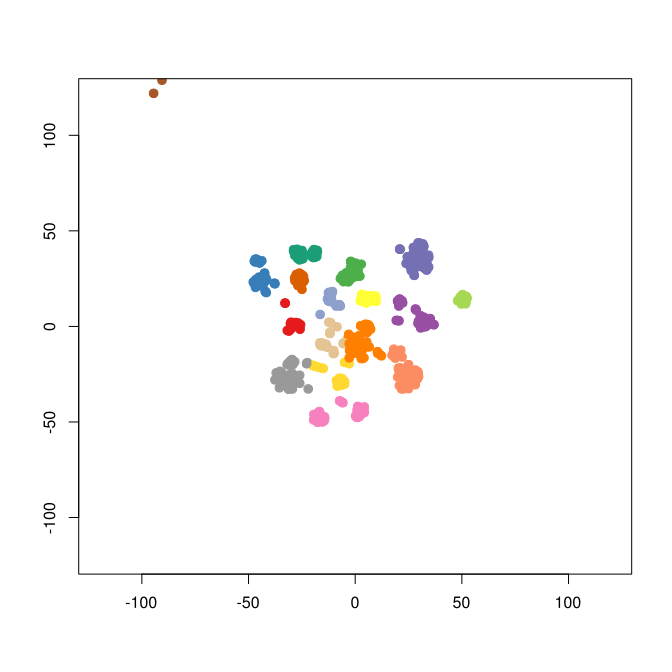

Source data for this figure (header and first rows):
smile	binding.affinity
[H]OC1=C2\C(=C(/[H])N(C([H])([H])[H])C([…	11
[H]OC1=C([H])C(=C([H])C([H])=C1[H])C1=NC…	24
[H]N([H])C1=NC2=C(N=C(C([H])=N2)C2=C([H]…	64
[H]OC1=C([H])C(=C([H])C([H])=C1[H])C1=NC…	242.5
[H]C1=C([H])C([H])=C(C([H])=C1[H])C1=C2O…	810
[H]C1=C2C3=C(O1)C(=O)C1=C([C@]([H])(OC(=…	9
[H]N1N=C([H])C2=C1C([H])=C([H])C([H])=C2…	4
[H]N(C1=C2N=C([H])N([H])C2=NC([H])=N1)[C…	12
[H]N(C1=C2N=C([H])N([H])C2=NC([H])=N1)[C…	16
[H]N(C1=C2N=C([H])N([H])C2=NC([H])=N1)[C…	45
[H]N(C1=C2N=C([H])N([H])C2=NC([H])=N1)[C…	26
[H]OC1=C([H])C([H])=C([H])C([H])=C1C1=C(…	5000
[H]\C(=N/N(C([H])([H])[H])S(=O)(=O)C1=C(…	3600
[H]\C(=N/N(C([H])([H])[H])S(=O)(=O)C1=C(…	5400
[H]\C(=N/N(C([H])([H])[H])S(=O)(=O)C1=C(…	9000
[H]\C(=N/N(C([H])([H])[H])S(=O)(=O)C1=C(…	910
[H]N1C(=O)C2=C(N=C(S2)N2C3=C(OC([H])([H]…	89
[H]N([H])C1=C([H])C([H])=C(N=N1)C1=C([H]…	72
[H]C1=C(C2=C(S1)C([H])=C([H])C([H])=C2[H…	60
[H]N1C(=O)C2=C(N=C(S2)N2C3=C(OC([H])([H]…	123
[H]C1=NC(=C([H])C([H])=C1C1=C([H])C2=C(O…	26
[H]N1C(=O)C2=C(N=C(S2)N2C3=C(OC([H])([H]…	21
[H]C1=NC([H])=C([H])C(=C1[H])C1=C([H])C2…	94
[H]C1=C([H])C([H])=C(C([H])=N1)C1=C([H])…	20
[H]C1=NC(=C([H])C([H])=C1[H])C1=C([H])C2…	74
[H]C1=NC2=C(C([H])=C1[H])N(C1=NC3=C(S1)C…	5731
[H]N1C([H])=C(C2=C1N=C([H])C([H])=C2[H])…	74
[H]N1C([H])=C(C2=C1C([H])=C([H])C([H])=C…	1280
[H]N1C(=O)C2=C(N=C(S2)N2C3=C(OC([H])([H]…	1631
[H]C1=C([H])C2=C(C([H])=C1[H])N(C1=NC3=C…	614
[H]N1C(=O)C2=C(N=C(S2)N2C([H])([H])C([H]…	722
[H]N1C(=O)C2=C(N=C(S2)N2C3=C(OC([H])([H]…	7574
[H]N1C(=O)C2=C(N=C(S2)N2C3=C(OC([H])([H]…	155
[H]N1C(=O)C2=C(N=C(S2)N2C3=C(OC([H])([H]…	50
[H]C1=C([H])C([H])=C(C([H])=C1[H])C1=C([…	1050
[H]N1C(=O)C2=C(N=C(S2)N2C3=C(OC([H])([H]…	366
[H]C1=C([H])C2=C(OC([H])([H])C([H])([H])…	549
[H]N1C(=O)C2=C(N=C(S2)N2C3=C(OC([H])([H]…	605
[H]N1C(=O)C2=C(N=C(S2)N2C3=C(OC([H])([H]…	783
[H]N([H])C([H])([H])C([H])([H])C([H])([H…	4
[H]N1C(=O)C2=C(N=C(S2)N2C3=C(OC([H])([H]…	29
[H]C1=C([H])C2=C(C([H])=C1Br)N(C1=NC3=C(…	249
[H]C1=C([H])C([H])=C(C([H])=C1[H])C1=C([…	80
[H]C([H])([H])C1(C([H])([H])[H])C([H])([…	701
[H]N1C(=O)C2=C(N=C(S2)N2C3=C(OC([H])([H]…	153
[H]N1C(=O)C2=C(N=C(S2)N2C3=C(OC([H])([H]…	357
[H]N1C(=O)C2=C(N=C(S2)N2C3=C(OC([H])([H]…	230
[H]C1=NN(C([H])=C1C1=C([H])C2=C(OC([H])(…	49
[H]N1C(=O)C2=C(N=C(S2)N2C3=C(OC([H])([H]…	32
[H]C1([H])OC([H])([H])C([H])([H])N(C2=NC…	1329
[H]C1([H])OC([H])([H])C([H])([H])N(C2=NC…	3887
[H]N1C(=O)C2=C(N=C(S2)N2C3=C(OC([H])([H]…	285
[H]N1C([H])=C(N=C1C([H])([H])[H])C1=C([H…	51
[H]N1N=C([H])C([H])=C1C1=C([H])C2=C(OC([…	90
[H]N1C(=O)C2=C(N=C(S2)N2C3=C(OC([H])([H]…	4
[H]N1C(=O)C2=C(N=C(S2)N2C3=C(OC([H])([H]…	4
[H]N1C(=O)C2=C(N=C(S2)N2C3=C(OC([H])([H]…	8
[H]N([H])C([H])([H])C([H])([H])N1N=C([H]…	39
[H]N(C1=C([H])C([H])=C(OC([H])([H])[H])N…	7
[H]N(C1=C([H])C([H])=C(N=N1)C1=C([H])C([…	6
... 589 more rows
